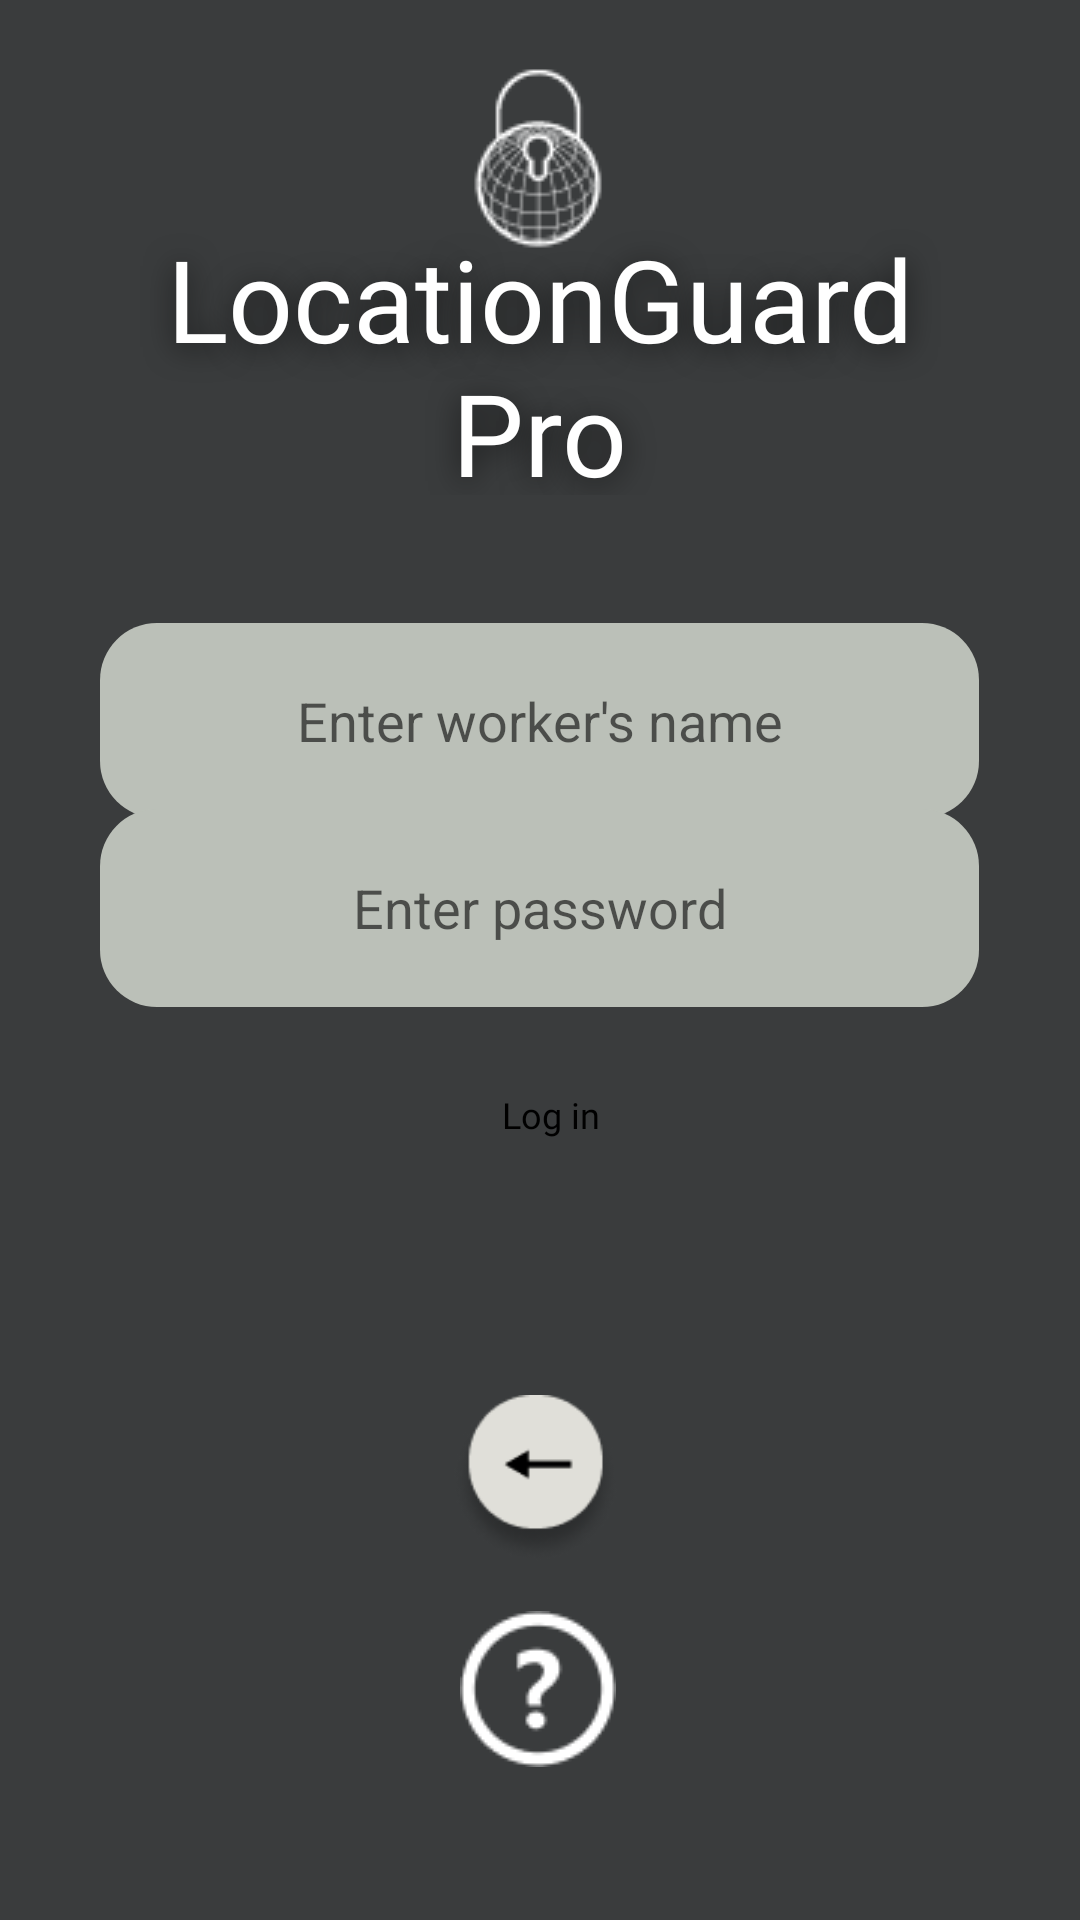

Here is an Android app screen rendered from its layout file. Give the layout XML and the strings, colors and styles it references.
<!-- AndroidManifest.xml: application theme Theme.LocationGuardPro -->
<!-- res/layout/login_screen.xml -->
<?xml version="1.0" encoding="utf-8"?>
<androidx.constraintlayout.widget.ConstraintLayout xmlns:android="http://schemas.android.com/apk/res/android"
    xmlns:app="http://schemas.android.com/apk/res-auto"
    xmlns:tools="http://schemas.android.com/tools"
    android:layout_width="match_parent"
    android:layout_height="match_parent">

    <ImageButton
        android:id="@+id/back_button"
        style="@style/Widget.AppCompat.ImageButton"
        android:layout_width="76dp"
        android:layout_height="76dp"
        android:backgroundTint="#00FFFFFF"
        android:contentDescription="back_button"
        android:scaleType="centerCrop"
        android:visibility="visible"
        app:layout_constraintBottom_toBottomOf="parent"
        app:layout_constraintEnd_toEndOf="parent"
        app:layout_constraintHorizontal_bias="0.498"
        app:layout_constraintStart_toStartOf="parent"
        app:layout_constraintTop_toTopOf="parent"
        app:layout_constraintVertical_bias="0.807"
        app:srcCompat="@drawable/back_icon" />

    <ImageButton
        android:id="@+id/help_button"
        style="@style/Widget.AppCompat.ImageButton"
        android:layout_width="wrap_content"
        android:layout_height="wrap_content"
        android:backgroundTint="#00FFFFFF"
        android:contentDescription="help_button"
        android:visibility="visible"
        app:layout_constraintBottom_toBottomOf="parent"
        app:layout_constraintEnd_toEndOf="parent"
        app:layout_constraintHorizontal_bias="0.498"
        app:layout_constraintStart_toStartOf="parent"
        app:layout_constraintTop_toTopOf="parent"
        app:layout_constraintVertical_bias="0.928"
        app:srcCompat="@drawable/helpiconwhite_1" />

    <ImageView
        android:id="@+id/imageView2"
        tools:visibility="visible"
        android:layout_width="wrap_content"
        android:layout_height="wrap_content"
        android:contentDescription="@string/app_logo"
        android:src="@drawable/logowh_1"
        android:visibility="visible"
        app:layout_constraintBottom_toBottomOf="parent"
        app:layout_constraintEnd_toEndOf="parent"
        app:layout_constraintHorizontal_bias="0.498"
        app:layout_constraintStart_toStartOf="parent"
        app:layout_constraintTop_toTopOf="parent"
        app:layout_constraintVertical_bias="0.024"
        app:srcCompat="@drawable/logowh_1" />

    <TextView
        android:id="@+id/textView2"
        tools:visibility="visible"
        android:layout_width="276dp"
        android:layout_height="91dp"
        android:contentDescription="@string/app_text_logo"
        android:fontFamily="@font/jura_medium"
        android:shadowColor="#9F000000"
        android:shadowDx="0"
        android:shadowDy="4"
        android:shadowRadius="25"
        android:text="@string/app_name_space"
        android:textAlignment="center"
        android:textColor="#FFFFFF"
        android:textSize="38sp"
        android:visibility="visible"
        app:layout_constraintBottom_toBottomOf="parent"
        app:layout_constraintEnd_toEndOf="parent"
        app:layout_constraintHorizontal_bias="0.496"
        app:layout_constraintStart_toStartOf="parent"
        app:layout_constraintTop_toTopOf="parent"
        app:layout_constraintVertical_bias="0.135" />

    <EditText
        android:id="@+id/numberTextBox"
        android:layout_width="293dp"
        android:layout_height="65dp"
        android:background="@drawable/start_button_aft"
        android:cursorVisible="false"
        android:ems="10"
        android:hint="Enter worker's name"
        android:inputType="text"
        android:textAlignment="center"
        app:layout_constraintBottom_toBottomOf="parent"
        app:layout_constraintEnd_toEndOf="parent"
        app:layout_constraintHorizontal_bias="0.497"
        app:layout_constraintStart_toStartOf="parent"
        app:layout_constraintTop_toTopOf="parent"
        app:layout_constraintVertical_bias="0.361" />

    <EditText
        android:id="@+id/password_text_box"
        android:layout_width="293dp"
        android:layout_height="66dp"
        android:background="@drawable/start_button_aft"
        android:cursorVisible="false"
        android:ems="10"
        android:hint="Enter password"
        android:inputType="textPassword"
        android:textAlignment="center"
        app:layout_constraintBottom_toBottomOf="parent"
        app:layout_constraintEnd_toEndOf="parent"
        app:layout_constraintHorizontal_bias="0.497"
        app:layout_constraintStart_toStartOf="parent"
        app:layout_constraintTop_toTopOf="parent"
        app:layout_constraintVertical_bias="0.47" />

    <Button
        android:id="@+id/login_button"
        android:layout_width="154dp"
        android:layout_height="48dp"
        android:layout_marginStart="36dp"
        android:background="@drawable/start_button_bef"
        android:fontFamily="@font/jura_medium"
        android:text="Log in"
        android:textAlignment="center"
        android:textAllCaps="false"
        android:textColor="#000000"
        android:textIsSelectable="false"
        android:textSize="12sp"
        android:visibility="visible"
        app:backgroundTint="@null"
        app:layout_constraintBottom_toBottomOf="parent"
        app:layout_constraintEnd_toEndOf="parent"
        app:layout_constraintHorizontal_bias="0.416"
        app:layout_constraintStart_toStartOf="parent"
        app:layout_constraintTop_toTopOf="parent"
        app:layout_constraintVertical_bias="0.587"
        tools:visibility="visible" />

    <Button
        android:id="@+id/logout_button"
        android:layout_width="154dp"
        android:layout_height="48dp"
        android:layout_marginEnd="36dp"
        android:background="@drawable/stop_button_bef"
        android:fontFamily="@font/jura_medium"
        android:text="Log out"
        android:textAlignment="center"
        android:textAllCaps="false"
        android:textColor="#000000"
        android:textIsSelectable="false"
        android:textSize="12sp"
        android:visibility="gone"
        app:backgroundTint="@null"
        app:layout_constraintBottom_toBottomOf="parent"
        app:layout_constraintEnd_toEndOf="parent"
        app:layout_constraintHorizontal_bias="0.579"
        app:layout_constraintStart_toStartOf="parent"
        app:layout_constraintTop_toTopOf="parent"
        app:layout_constraintVertical_bias="0.68"
        tools:visibility="visible" />
</androidx.constraintlayout.widget.ConstraintLayout>
<!-- resources referenced by this layout -->
<resources>
  <!-- drawable back_icon: png bitmap (drawable, 3757 bytes) -->
  <!-- drawable helpiconwhite_1: png bitmap (drawable, 1488 bytes) -->
  <!-- drawable logowh_1: png bitmap (drawable, 3257 bytes) -->
  <!-- drawable start_button_aft (drawable) -->
  <?xml version="1.0" encoding="utf-8"?>
  <shape xmlns:android="http://schemas.android.com/apk/res/android" android:shape="rectangle">
  
      <solid android:color="@color/start_tracking_color_aft"/>
  
      <corners android:radius="19dp"/>
  
  </shape>
  <!-- drawable stop_button_bef (drawable) -->
  <?xml version="1.0" encoding="utf-8"?>
  <shape xmlns:android="http://schemas.android.com/apk/res/android" android:shape="rectangle">
  
      <solid android:color="@color/stop_tracking_color_bef"/>
  
      <corners android:radius="19dp"/>
  
  </shape>
  <string name="app_logo">Logo</string>
  <string name="app_name_space">LocationGuard Pro</string>
  <string name="app_text_logo">TextLogo</string>
  <style name="Theme.LocationGuardPro" parent="Theme.MaterialComponents.DayNight.DarkActionBar">
          
          <item name="colorPrimary">@color/purple_500</item>
          <item name="colorPrimaryVariant">@color/purple_700</item>
          <item name="colorOnPrimary">@color/white</item>
          
          <item name="colorSecondary">@color/teal_200</item>
          <item name="colorSecondaryVariant">@color/teal_700</item>
          <item name="colorOnSecondary">@color/black</item>
          
          <item name="android:statusBarColor">?attr/colorPrimaryVariant</item>
          
          <item name="android:windowBackground">@color/background_color</item>
      </style>
  <color name="start_tracking_color_aft">#BBC0B8</color>
  <color name="stop_tracking_color_bef">#DB6868</color>
  <color name="purple_500">#FF6200EE</color>
  <color name="purple_700">#FF3700B3</color>
  <color name="white">#FFFFFFFF</color>
  <color name="teal_200">#FF03DAC5</color>
  <color name="teal_700">#FF018786</color>
  <color name="black">#FF000000</color>
  <color name="background_color">#3A3C3D</color>
</resources>
